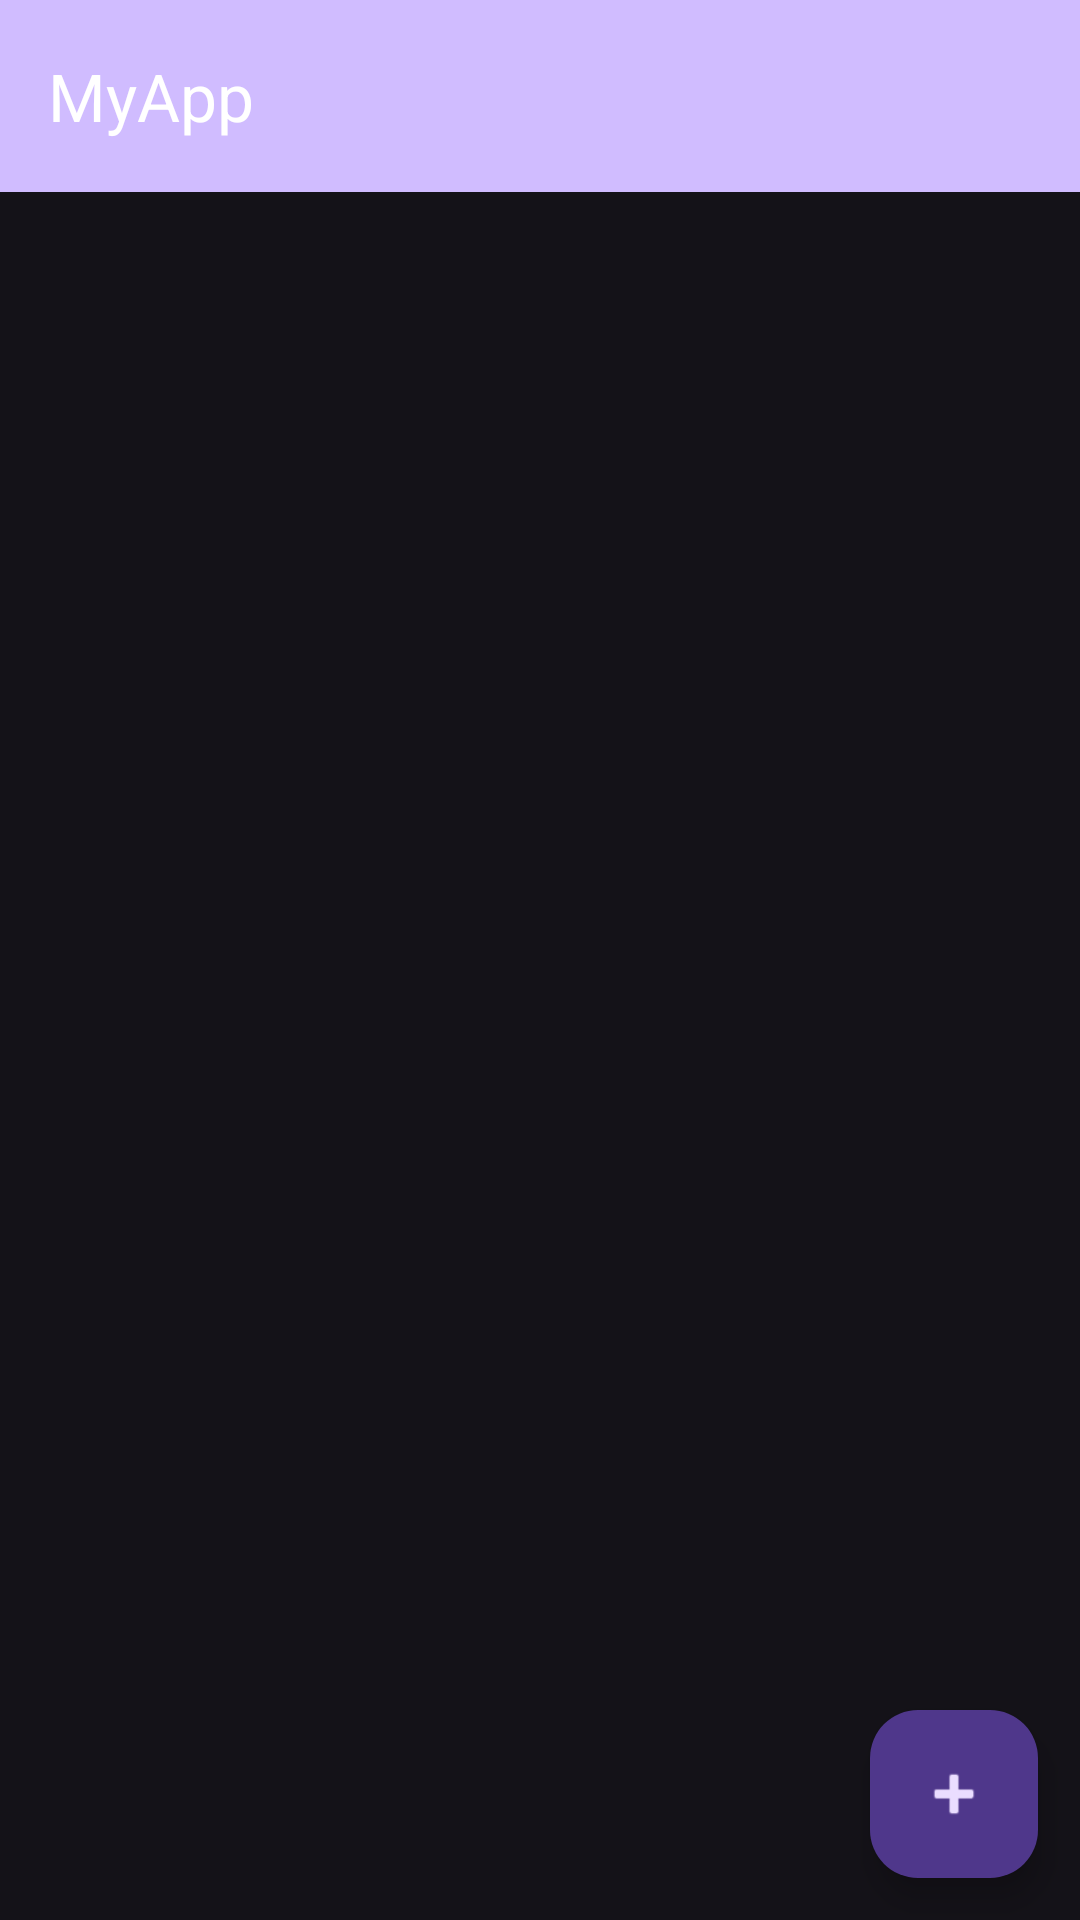

Write the Android layout XML for this screen, with the resource values it uses.
<!-- AndroidManifest.xml: application theme Theme.JhonatanrsAnimes -->
<!-- res/layout/activity_main.xml -->
<?xml version="1.0" encoding="utf-8"?>
<LinearLayout
    xmlns:android="http://schemas.android.com/apk/res/android"
    xmlns:app="http://schemas.android.com/apk/res-auto"
    xmlns:tools="http://schemas.android.com/tools"
    android:layout_width="match_parent"
    android:layout_height="match_parent"
    tools:context=".MainActivity"
    android:orientation="vertical"
    android:padding="0dp">


        <com.google.android.material.appbar.AppBarLayout
            android:id="@+id/appBarLayout"
            android:layout_width="match_parent"
            android:layout_height="wrap_content"
            tools:ignore="MissingConstraints">

                <androidx.constraintlayout.widget.ConstraintLayout
                    android:layout_width="match_parent"
                    android:layout_height="wrap_content">

                        <androidx.appcompat.widget.Toolbar
                            android:id="@+id/toolbar"
                            android:layout_width="match_parent"
                            android:layout_height="?attr/actionBarSize"
                            android:background="?attr/colorPrimary"
                            android:theme="@style/ThemeOverlay.AppCompat.Dark"
                            app:layout_constraintEnd_toEndOf="parent"
                            app:layout_constraintStart_toStartOf="parent"
                            app:layout_constraintTop_toTopOf="parent"
                            app:title="@string/app_name"
                            tools:ignore="MissingConstraints" />

                        <ImageView
                            android:id="@+id/icCadastrar"
                            android:layout_width="wrap_content"
                            android:layout_height="wrap_content"
                            android:layout_marginStart="350dp"
                            android:src="@drawable/baseline_dehaze_24"
                            app:layout_constraintBottom_toBottomOf="@id/toolbar"
                            app:layout_constraintEnd_toEndOf="@id/toolbar"
                            app:layout_constraintStart_toStartOf="@id/toolbar"
                            app:layout_constraintTop_toTopOf="@id/toolbar" />

                </androidx.constraintlayout.widget.ConstraintLayout>

        </com.google.android.material.appbar.AppBarLayout>

        <androidx.constraintlayout.widget.ConstraintLayout
            android:layout_width="match_parent"
            android:layout_height="match_parent">

                <androidx.recyclerview.widget.RecyclerView
                    android:id="@+id/recyclerView"
                    android:layout_width="match_parent"
                    android:layout_height="match_parent"
                    tools:ignore="MissingConstraints"
                    tools:layout_editor_absoluteX="16dp"
                    tools:layout_editor_absoluteY="25dp"
                    tools:listitem="@layout/item_anime">

                </androidx.recyclerview.widget.RecyclerView>

                <com.google.android.material.floatingactionbutton.FloatingActionButton
                    android:id="@+id/fabAdd"
                    android:layout_width="wrap_content"
                    android:layout_height="wrap_content"
                    android:clickable="true"
                    android:contentDescription="@string/app_cadastro"
                    android:src="@android:drawable/ic_input_add"
                    app:layout_constraintBottom_toBottomOf="parent"
                    app:layout_constraintEnd_toEndOf="@+id/recyclerView"
                    app:layout_constraintHorizontal_bias="0.954"
                    app:layout_constraintStart_toStartOf="@+id/recyclerView"
                    app:layout_constraintTop_toTopOf="@+id/recyclerView"
                    app:layout_constraintVertical_bias="0.973"
                    tools:ignore="MissingConstraints" />

        </androidx.constraintlayout.widget.ConstraintLayout>


</LinearLayout>
<!-- res/layout/item_anime.xml (included above) -->
<?xml version="1.0" encoding="utf-8"?>
<LinearLayout xmlns:android="http://schemas.android.com/apk/res/android"
    xmlns:tools="http://schemas.android.com/tools"
    android:orientation="vertical"
    android:layout_width="match_parent"
    android:layout_height="?android:attr/listPreferredItemHeight"
    android:gravity="center_vertical"
    android:layout_marginStart="0dp">


    <TextView
        android:layout_marginStart="10dp"
        android:layout_marginTop="10dp"
        android:id="@+id/textViewName"
        android:layout_width="match_parent"
        android:layout_height="wrap_content"
        android:textSize="18sp"
        android:textStyle="bold"
        tools:text="Anime" />

    <LinearLayout
        android:layout_width="match_parent"
        android:layout_height="match_parent"
        android:orientation="horizontal">

        <TextView
            android:layout_marginStart="10dp"
            android:id="@+id/textViewStatus"
            android:layout_width="wrap_content"
            android:layout_height="wrap_content"
            tools:text="Ep Atual 12" />

        <TextView
            android:id="@+id/textViewRelease"
            android:layout_width="wrap_content"
            android:layout_height="wrap_content"
            android:layout_marginLeft="15dp"
            tools:text="Ep Atual 12" />
    </LinearLayout>

    <View
        android:id="@+id/divider2"
        android:layout_width="match_parent"
        android:paddingBottom="15dp"
        android:layout_height="5dp"
        android:background="?android:attr/listDivider" />


</LinearLayout>
<!-- resources referenced by this layout -->
<resources>
  <string name="app_cadastro">Name</string>
  <string name="app_name">MyApp</string>
  <style name="Theme.JhonatanrsAnimes" parent="Base.Theme.JhonatanrsAnimes" />
  <style name="Base.Theme.JhonatanrsAnimes" parent="Theme.Material3.Dark.NoActionBar">
          
          
      </style>
</resources>
